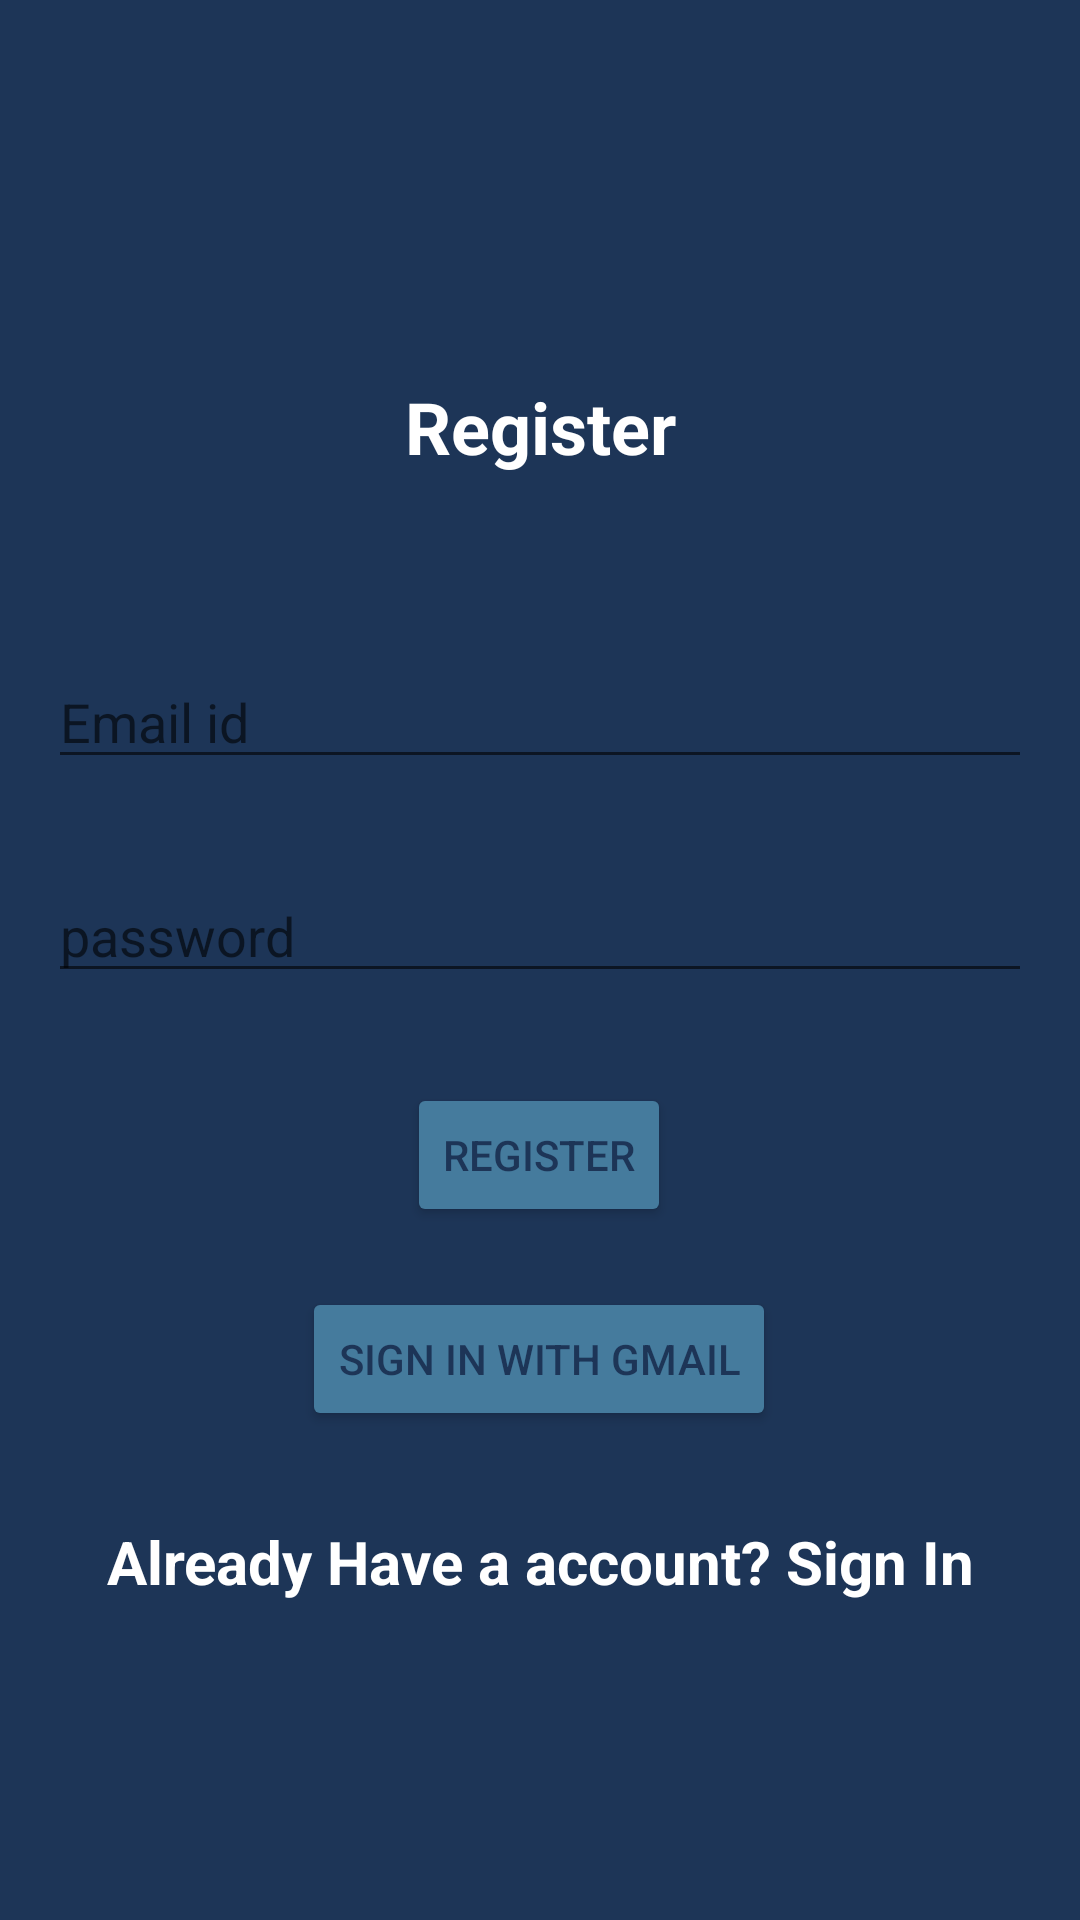

Layout XML and referenced resources for this Android screen:
<!-- AndroidManifest.xml: application theme Theme.SocialMediaApp -->
<!-- res/layout/activity_register.xml -->
<?xml version="1.0" encoding="utf-8"?>

<androidx.constraintlayout.widget.ConstraintLayout xmlns:android="http://schemas.android.com/apk/res/android"
    xmlns:app="http://schemas.android.com/apk/res-auto"
    xmlns:tools="http://schemas.android.com/tools"
    android:layout_width="match_parent"
    android:layout_height="match_parent"
    android:background="@color/Dark_purple"
    android:padding="16dp"
    tools:context=".Register">

    <TextView
        android:id="@+id/textView"
        android:layout_width="wrap_content"
        android:layout_height="wrap_content"
        android:layout_marginTop="100dp"
        android:padding="10dp"
        android:text="Register"
        android:textColor="@color/white"
        android:textSize="24sp"
        android:textStyle="bold"
        app:layout_constraintEnd_toEndOf="parent"
        app:layout_constraintHorizontal_bias="0.5"
        app:layout_constraintStart_toStartOf="parent"
        app:layout_constraintTop_toTopOf="parent" />

    <EditText
        android:id="@+id/registerEmailAddress"
        android:layout_width="match_parent"
        android:layout_height="wrap_content"
        android:layout_marginTop="50dp"
        android:ems="10"
        android:hint="Email id"
        android:inputType="textEmailAddress"
        android:textColor="@color/white"
        app:layout_constraintEnd_toEndOf="parent"
        app:layout_constraintHorizontal_bias="0.5"
        app:layout_constraintStart_toStartOf="parent"
        app:layout_constraintTop_toBottomOf="@+id/textView" />

    <EditText
        android:id="@+id/registerPassword"
        android:layout_width="match_parent"
        android:layout_height="wrap_content"
        android:layout_marginTop="30dp"
        android:ems="10"
        android:hint="password"
        android:inputType="textPassword"
        android:textColor="@color/white"
        app:layout_constraintEnd_toEndOf="parent"
        app:layout_constraintHorizontal_bias="1.0"
        app:layout_constraintStart_toStartOf="parent"
        app:layout_constraintTop_toBottomOf="@+id/registerEmailAddress" />

    <Button
        android:id="@+id/registerBtn"
        android:layout_width="wrap_content"
        android:layout_height="wrap_content"
        android:layout_marginStart="161dp"
        android:layout_marginLeft="161dp"
        android:layout_marginTop="30dp"
        android:layout_marginEnd="162dp"
        android:layout_marginRight="162dp"
        android:text="Register"
        android:textColor="@color/Dark_purple"
        app:backgroundTint="@color/light_purple"
        app:layout_constraintEnd_toEndOf="parent"
        app:layout_constraintHorizontal_bias="0.5"
        app:layout_constraintStart_toStartOf="parent"
        app:layout_constraintTop_toBottomOf="@+id/registerPassword" />

    <Button
        android:id="@+id/googleBtn"
        android:layout_width="wrap_content"
        android:layout_height="wrap_content"
        android:layout_marginStart="161dp"
        android:layout_marginLeft="161dp"
        android:layout_marginTop="20dp"
        android:layout_marginEnd="162dp"
        android:layout_marginRight="162dp"
        android:text="Sign in With Gmail"
        android:textColor="@color/Dark_purple"
        app:backgroundTint="@color/light_purple"
        app:layout_constraintEnd_toEndOf="parent"
        app:layout_constraintHorizontal_bias="0.5"
        app:layout_constraintStart_toStartOf="parent"
        app:layout_constraintTop_toBottomOf="@+id/registerBtn" />

    <TextView
        android:id="@+id/signInTxtView"
        android:layout_width="wrap_content"
        android:layout_height="wrap_content"
        android:layout_marginTop="20dp"
        android:padding="10dp"
        android:text="Already Have a account? Sign In"
        android:textColor="@color/white"
        android:textSize="20sp"
        android:textStyle="bold"
        app:layout_constraintEnd_toEndOf="parent"
        app:layout_constraintHorizontal_bias="0.5"
        app:layout_constraintStart_toStartOf="parent"
        app:layout_constraintTop_toBottomOf="@+id/googleBtn" />

</androidx.constraintlayout.widget.ConstraintLayout>
<!-- resources referenced by this layout -->
<resources>
  <color name="Dark_purple">#1d3557</color>
  <color name="light_purple">#457b9d</color>
  <color name="white">#FFFFFFFF</color>
  <style name="Theme.SocialMediaApp" parent="Theme.MaterialComponents.DayNight.DarkActionBar">
           Primary brand color.
          <item name="colorPrimary">@color/Red</item>
          <item name="colorPrimaryVariant">@color/light_white</item>
          <item name="colorOnPrimary">@color/light_blue</item>
           Secondary brand color.
          <item name="colorSecondary">@color/light_purple</item>
          <item name="colorSecondaryVariant">@color/Dark_purple</item>
          <item name="colorOnSecondary">@color/light_white</item>
  
  
  
  
  
  
  
  
  
  
  
  
          <item name="android:statusBarColor" tools:targetApi="l">?attr/colorPrimaryVariant</item>
          
      </style>
  <color name="Red">#e63946</color>
  <color name="light_white">#f1faee</color>
  <color name="light_blue">#a8dadc</color>
</resources>
